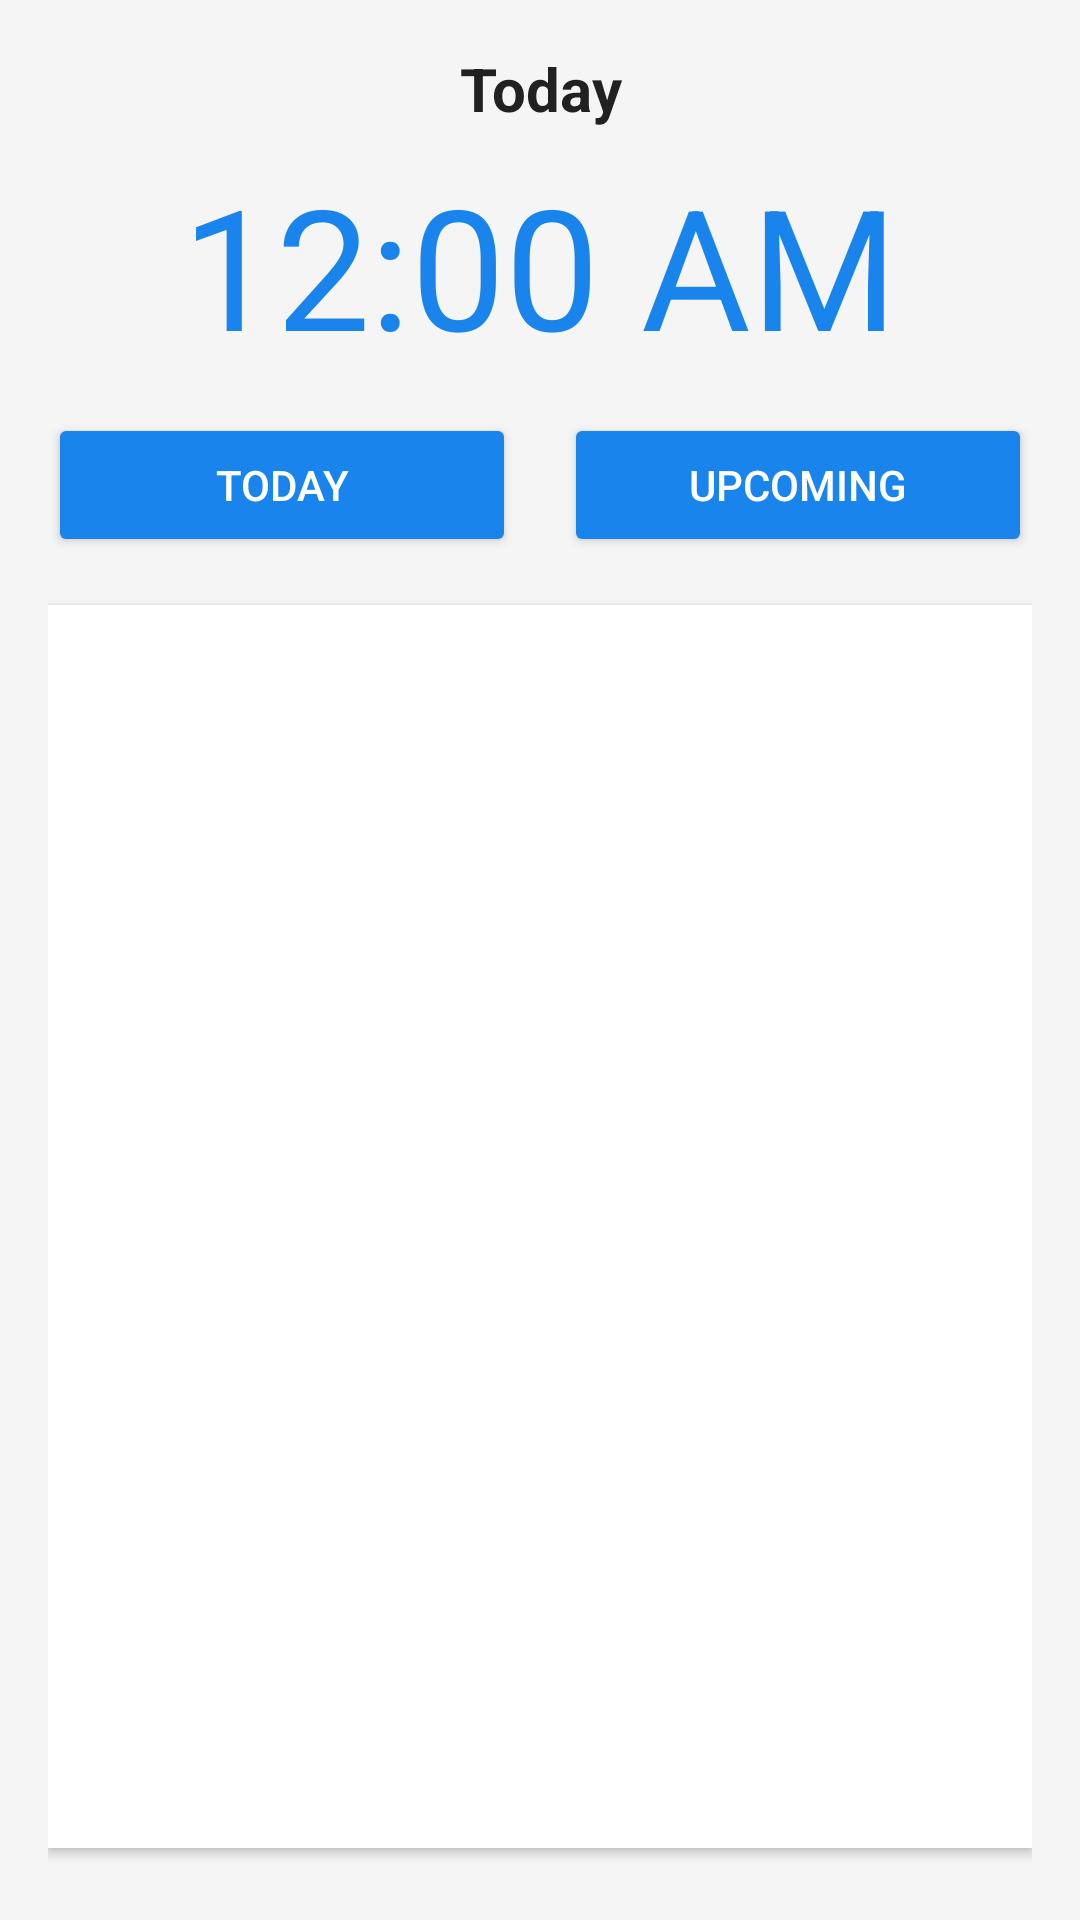

Android layout source for this screen:
<!-- AndroidManifest.xml: application theme Theme.MedicBuddy -->
<!-- res/layout/fragment_my_reminders.xml -->
<?xml version="1.0" encoding="utf-8"?>
<androidx.constraintlayout.widget.ConstraintLayout xmlns:android="http://schemas.android.com/apk/res/android"
    xmlns:app="http://schemas.android.com/apk/res-auto"
    xmlns:tools="http://schemas.android.com/tools"
    android:layout_width="match_parent"
    android:layout_height="match_parent"
    android:background="@color/background"
    android:padding="16dp"
    tools:context=".ui.fragment.MyRemindersFragment">

    
    <TextView
        android:id="@+id/fragment_my_reminders_lbl_today"
        android:layout_width="match_parent"
        android:layout_height="wrap_content"
        android:text="@string/text_home_today"
        android:textAlignment="center"
        android:textSize="20sp"
        android:textColor="@color/primaryText"
        android:textStyle="bold"
        app:layout_constraintTop_toTopOf="parent"
        app:layout_constraintEnd_toEndOf="parent"
        app:layout_constraintStart_toStartOf="parent" />

    
    <TextClock
        android:id="@+id/fragment_my_reminders_lbl_clock"
        android:layout_width="match_parent"
        android:layout_height="wrap_content"
        android:format24Hour="HH:mm"
        android:gravity="center"
        android:textSize="56sp"
        android:layout_marginTop="8dp"
        android:textColor="@color/primary"
        app:layout_constraintEnd_toEndOf="parent"
        app:layout_constraintStart_toStartOf="parent"
        app:layout_constraintTop_toBottomOf="@id/fragment_my_reminders_lbl_today" />

    
    <Button
        android:id="@+id/fragment_my_reminders_btn_show_today"
        android:layout_width="0dp"
        android:layout_height="wrap_content"
        android:text="@string/show_today_schedulings"
        android:layout_marginTop="12dp"
        app:layout_constraintTop_toBottomOf="@id/fragment_my_reminders_lbl_clock"
        app:layout_constraintStart_toStartOf="parent"
        app:layout_constraintEnd_toStartOf="@id/fragment_my_reminders_btn_show_future"
        android:layout_marginEnd="8dp"
        android:backgroundTint="@color/primary"
        android:textColor="@color/onPrimary"/>

    <Button
        android:id="@+id/fragment_my_reminders_btn_show_future"
        android:layout_width="0dp"
        android:layout_height="wrap_content"
        android:text="@string/show_future_schedulings"
        android:layout_marginTop="12dp"
        app:layout_constraintTop_toBottomOf="@id/fragment_my_reminders_lbl_clock"
        app:layout_constraintStart_toEndOf="@id/fragment_my_reminders_btn_show_today"
        app:layout_constraintEnd_toEndOf="parent"
        android:layout_marginStart="8dp"
        android:backgroundTint="@color/primary"
        android:textColor="@color/onPrimary"/>

    
    <ListView
        android:id="@+id/fragment_my_reminders_list_medicines"
        android:layout_width="0dp"
        android:layout_height="0dp"
        android:layout_marginTop="16dp"
        android:layout_marginBottom="8dp"
        android:background="@color/cardBackground"
        android:divider="@android:color/darker_gray"
        android:dividerHeight="1dp"
        android:elevation="2dp"
        android:padding="8dp"
        app:layout_constraintEnd_toEndOf="parent"
        app:layout_constraintBottom_toBottomOf="parent"
        app:layout_constraintStart_toStartOf="parent"
        app:layout_constraintTop_toBottomOf="@id/fragment_my_reminders_btn_show_future" />

</androidx.constraintlayout.widget.ConstraintLayout>
<!-- resources referenced by this layout -->
<resources>
  <color name="background">#F5F5F5</color>
  <color name="cardBackground">#FFFFFF</color>
  <color name="onPrimary">#FFFFFF</color>
  <color name="primary">#1A84ED</color>
  <color name="primaryText">#212121</color>
  <string name="show_future_schedulings">Upcoming</string>
  <string name="show_today_schedulings">Today</string>
  <string name="text_home_today">Today</string>
  <style name="Theme.MedicBuddy" parent="Theme.MaterialComponents.Light.NoActionBar">
          
          <item name="colorPrimary">@color/primary</item>
          <item name="colorPrimaryVariant">@color/primaryDark</item>
          <item name="colorOnPrimary">@color/onPrimary</item>
          
          <item name="colorSecondary">@color/secondary</item>
          <item name="colorSecondaryVariant">@color/secondaryDark</item>
          <item name="colorOnSecondary">@color/onSecondary</item>
          
          <item name="android:statusBarColor">?attr/colorPrimaryVariant</item>
          
          <item name="android:windowBackground">@color/background</item>
          
          <item name="android:forceDarkAllowed">false</item>
      </style>
  <color name="primaryDark">#115293</color>
  <color name="secondary">#26A69A</color>
  <color name="secondaryDark">#00766C</color>
  <color name="onSecondary">#FFFFFF</color>
</resources>
